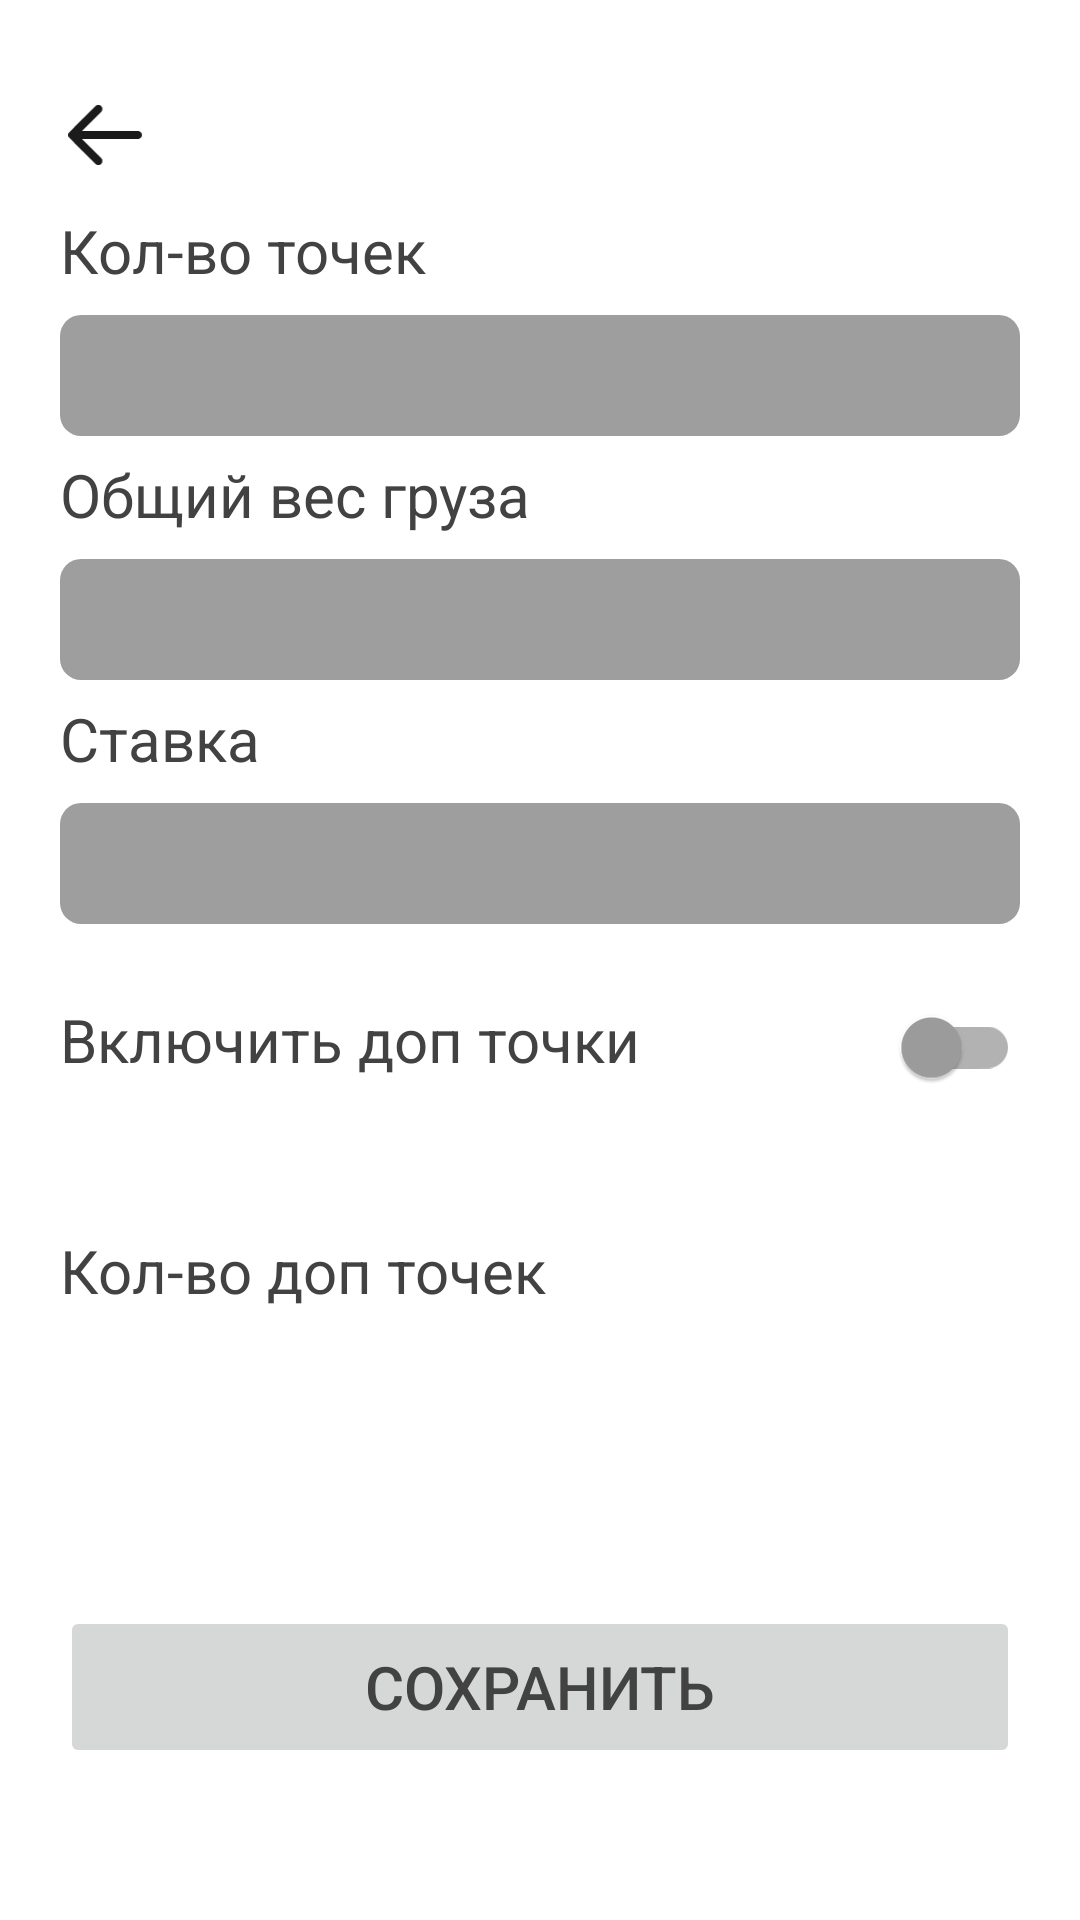

Here is an Android app screen rendered from its layout file. Give the layout XML and the strings, colors and styles it references.
<!-- AndroidManifest.xml: application theme Base.Theme.JobTracker -->
<!-- res/layout/activity_additional_way.xml -->
<?xml version="1.0" encoding="utf-8"?>
<LinearLayout xmlns:android="http://schemas.android.com/apk/res/android"
    xmlns:app="http://schemas.android.com/apk/res-auto"
    xmlns:tools="http://schemas.android.com/tools"
    android:id="@+id/main"
    android:layout_width="match_parent"
    android:layout_height="match_parent"
    android:clickable="true"
    android:focusable="true"
    android:orientation="vertical"
    tools:context=".NewDataActivity">

    <ImageButton
        android:id="@+id/arrow_back9"
        android:layout_width="30dp"
        android:layout_height="30dp"
        android:layout_marginHorizontal="20dp"
        android:layout_marginTop="30dp"
        android:background="@android:color/transparent"
        android:scaleType="fitCenter"
        android:src="@drawable/navbar___left" />

    <LinearLayout
        android:layout_width="match_parent"
        android:layout_height="wrap_content"
        android:orientation="vertical">

        <TextView
            android:layout_width="match_parent"
            android:layout_height="wrap_content"
            android:layout_marginHorizontal="20dp"
            android:layout_marginTop="10dp"
            android:text="@string/pointsPlaceholder"
            android:textSize="20sp" />

        <EditText
            android:id="@+id/inputPointsCountAdditional"
            android:layout_width="match_parent"
            android:layout_height="wrap_content"
            android:layout_marginHorizontal="20dp"
            android:layout_marginTop="8dp"
            android:digits="0123456789"
            android:focusable="true"
            android:focusableInTouchMode="true"
            android:inputType="number" />
    </LinearLayout>

    <LinearLayout
        android:layout_width="match_parent"
        android:layout_height="wrap_content"
        android:orientation="vertical">

        <TextView
            android:layout_width="match_parent"
            android:layout_height="wrap_content"
            android:layout_marginHorizontal="20dp"
            android:layout_marginTop="6dp"
            android:text="@string/cargoWeight"
            android:textSize="20sp" />

        <EditText
            android:id="@+id/inputTotalWeightAdditional"
            android:layout_width="match_parent"
            android:layout_height="wrap_content"
            android:layout_marginHorizontal="20dp"
            android:layout_marginTop="8dp"
            android:digits="0123456789."
            android:inputType="number" />

    </LinearLayout>

    <LinearLayout
        android:layout_width="match_parent"
        android:layout_height="wrap_content"
        android:orientation="vertical">

        <TextView
            android:layout_width="match_parent"
            android:layout_height="wrap_content"
            android:layout_marginHorizontal="20dp"
            android:layout_marginTop="6dp"
            android:text="@string/paymentForWay"
            android:textSize="20sp" />

        <EditText
            android:id="@+id/paymentForWayAdditional"
            android:layout_width="match_parent"
            android:layout_height="wrap_content"
            android:layout_marginHorizontal="20dp"
            android:layout_marginTop="8dp"
            android:digits="0123456789"
            android:inputType="number" />

    </LinearLayout>

    <LinearLayout
        android:layout_width="match_parent"
        android:layout_height="wrap_content"
        android:layout_marginTop="1dp"
        android:orientation="horizontal"
        android:paddingHorizontal="20dp"
        android:paddingVertical="16dp">

        <TextView
            android:layout_width="0dp"
            android:layout_height="wrap_content"
            android:layout_weight="1"
            android:text="@string/switchForAdditionalPoints"
            android:textSize="20sp" />

        <androidx.appcompat.widget.SwitchCompat
            android:id="@+id/switchButtonAdditional"
            android:layout_width="wrap_content"
            android:layout_height="wrap_content"
            app:thumbTint="@color/input_normal_background"
            app:trackTint="@color/input_disabled_background" />
    </LinearLayout>

    <LinearLayout
        android:layout_width="match_parent"
        android:layout_height="wrap_content"
        android:orientation="vertical">

        <TextView
            android:layout_width="match_parent"
            android:layout_height="wrap_content"
            android:layout_marginHorizontal="20dp"
            android:layout_marginTop="21dp"
            android:text="@string/placeholderForAddPoints"
            android:textSize="20sp" />

        <EditText
            android:id="@+id/inputPointsAdditional"
            android:layout_width="match_parent"
            android:layout_height="wrap_content"
            android:layout_marginHorizontal="20dp"
            android:layout_marginTop="8dp"
            android:alpha="0.5"
            android:digits="0123456789"
            android:enabled="false"
            android:inputType="number" />

    </LinearLayout>

    <Button
        android:id="@+id/buttonSaveDataAdditional"
        android:layout_width="match_parent"
        android:layout_height="54dp"
        android:layout_gravity="center"
        android:layout_marginHorizontal="20dp"
        android:layout_marginTop="50dp"
        android:enabled="false"
        android:text="@string/buttonSaveNewData"
        android:textColor="@color/text"
        android:textSize="20sp" />

</LinearLayout>
<!-- resources referenced by this layout -->
<resources>
  <color name="input_normal_background">#9E9E9E</color>
  <color name="text">#424242</color>
  <string name="buttonSaveNewData">Сохранить</string>
  <string name="cargoWeight">Общий вес груза</string>
  <string name="paymentForWay">Ставка</string>
  <string name="placeholderForAddPoints">Кол-во доп точек</string>
  <string name="pointsPlaceholder">Кол-во точек</string>
  <string name="switchForAdditionalPoints">Включить доп точки</string>
  <style name="Base.Theme.JobTracker" parent="Theme.Material3.DayNight.NoActionBar">
  
          <item name="android:windowBackground">@color/app_background</item>
          <item name="materialButtonStyle">@style/Buttons_style</item>
          <item name="editTextStyle">@style/Custom_inputs_selectors</item>
          <item name="android:textViewStyle">@style/Custom_text</item>
  
      </style>
  <style name="Buttons_style" parent="Widget.AppCompat.Button">
          <item name="android:background">@drawable/button_selector</item>
          <item name="android:textColor">@color/text</item>
          <item name="backgroundTint">@null</item>
      </style>
  <style name="Custom_inputs_selectors" parent="Widget.AppCompat.EditText">
          <item name="android:background">@drawable/input_selector</item>
          <item name="android:textColor">@color/text</item>
      </style>
  <style name="Custom_text" parent="Widget.AppCompat.TextView">
          <item name="android:textColor">@color/text</item>
      </style>
  <!-- drawable button_selector (drawable) -->
  <?xml version="1.0" encoding="utf-8"?>
  <selector xmlns:android="http://schemas.android.com/apk/res/android">
      <item android:state_enabled="false" android:drawable="@drawable/button_disabled" />
      <item android:state_pressed="true" android:drawable="@drawable/button_pressed" />
      <item android:drawable="@drawable/button_normal" />
  </selector>
  <!-- drawable input_selector (drawable) -->
  <?xml version="1.0" encoding="utf-8"?>
  <selector xmlns:android="http://schemas.android.com/apk/res/android">
      
      <item android:state_enabled="false" android:drawable="@drawable/input_disabled" />
      
      <item android:state_focused="true" android:drawable="@drawable/input_focused" />
      
      <item android:drawable="@drawable/input_normal" />
  </selector>
  <!-- drawable button_disabled (drawable) -->
  <?xml version="1.0" encoding="utf-8"?>
  <shape xmlns:android="http://schemas.android.com/apk/res/android" android:shape="rectangle">
      <solid android:color="@color/button_disabled" />
      <corners android:radius="7dp" />
  </shape>
  <!-- drawable button_pressed (drawable) -->
  <?xml version="1.0" encoding="utf-8"?>
  <shape xmlns:android="http://schemas.android.com/apk/res/android" android:shape="rectangle">
      <solid android:color="@color/button_pressed" />
      <corners android:radius="7dp" />
  </shape>
  <!-- drawable button_normal (drawable) -->
  <?xml version="1.0" encoding="utf-8"?>
  <shape xmlns:android="http://schemas.android.com/apk/res/android" android:shape="rectangle">
      <solid android:color="@color/blue" />
      <corners android:radius="7dp" />
  </shape>
  <!-- drawable input_disabled (drawable) -->
  <?xml version="1.0" encoding="utf-8"?>
  <shape xmlns:android="http://schemas.android.com/apk/res/android" android:shape="rectangle">
      <solid android:color="@color/input_disabled_background"/>
      <corners android:radius="7dp"/>
      <padding android:left="8dp" android:top="8dp" android:right="8dp" android:bottom="8dp"/>
  </shape>
  <!-- drawable input_normal (drawable) -->
  <?xml version="1.0" encoding="utf-8"?>
  <shape xmlns:android="http://schemas.android.com/apk/res/android" android:shape="rectangle">
      <solid android:color="@color/input_normal_background"/>
      <corners android:radius="7dp"/>
      <padding android:left="8dp" android:top="8dp" android:right="8dp" android:bottom="8dp"/>
  </shape>
  <color name="input_focused_background">#D9D9D9</color>
</resources>
